Photos from the image-classification dataset "DATASETPDI" in the GitHub repository xNikoBM/SkyViewFacor. Its 2 classes are: CIELO, estructura.

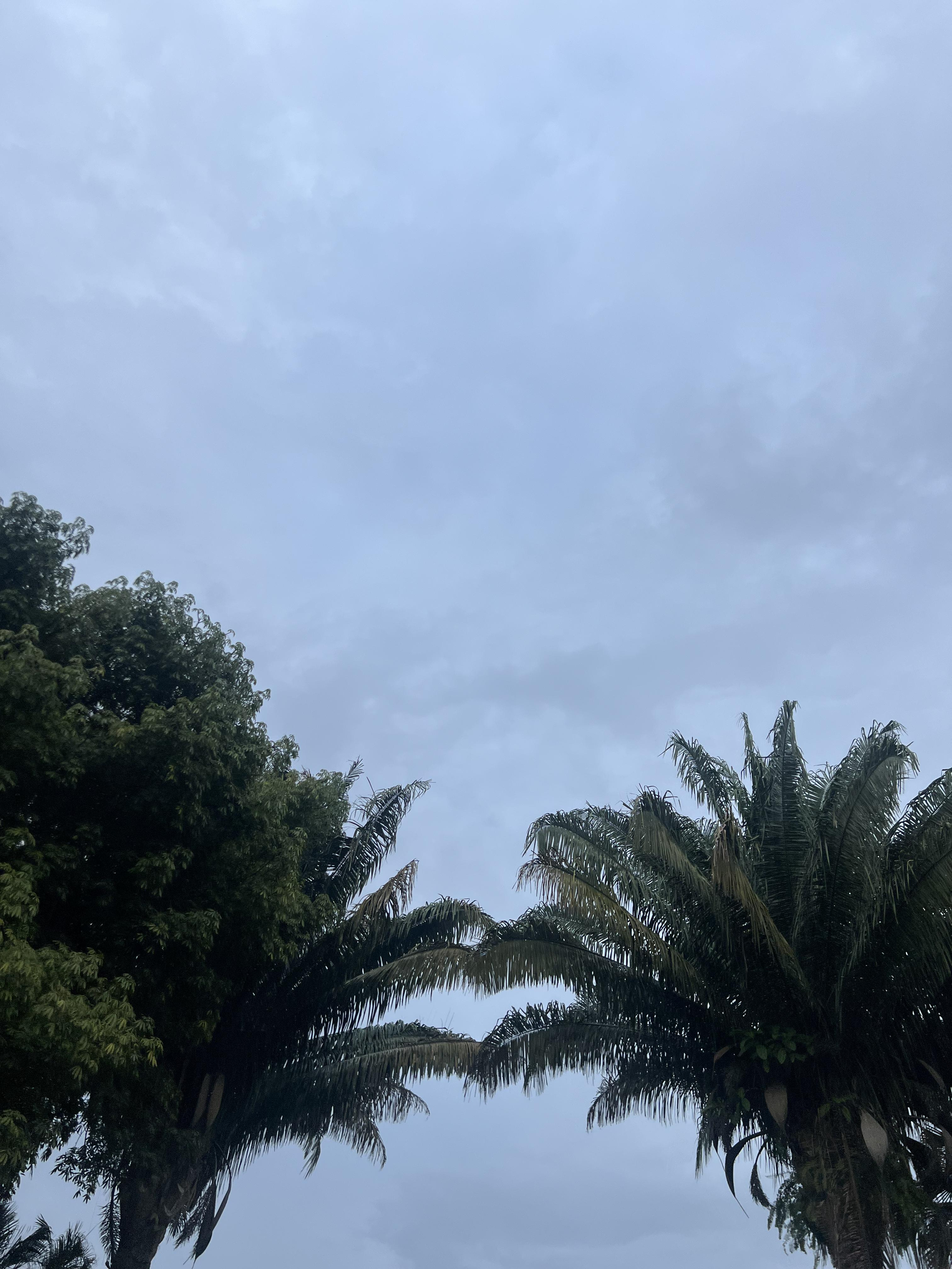
Label: CIELO

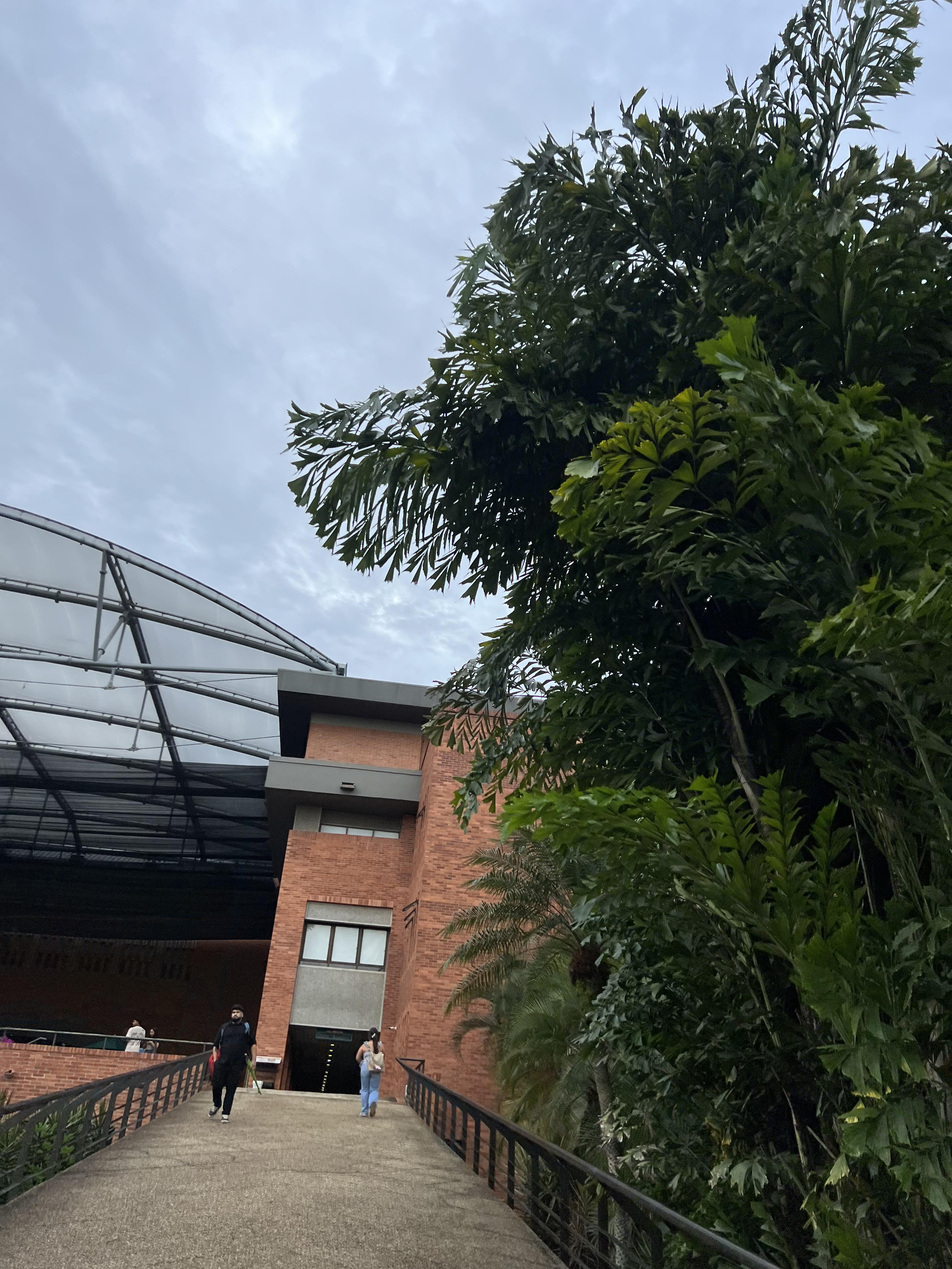
Label: estructura

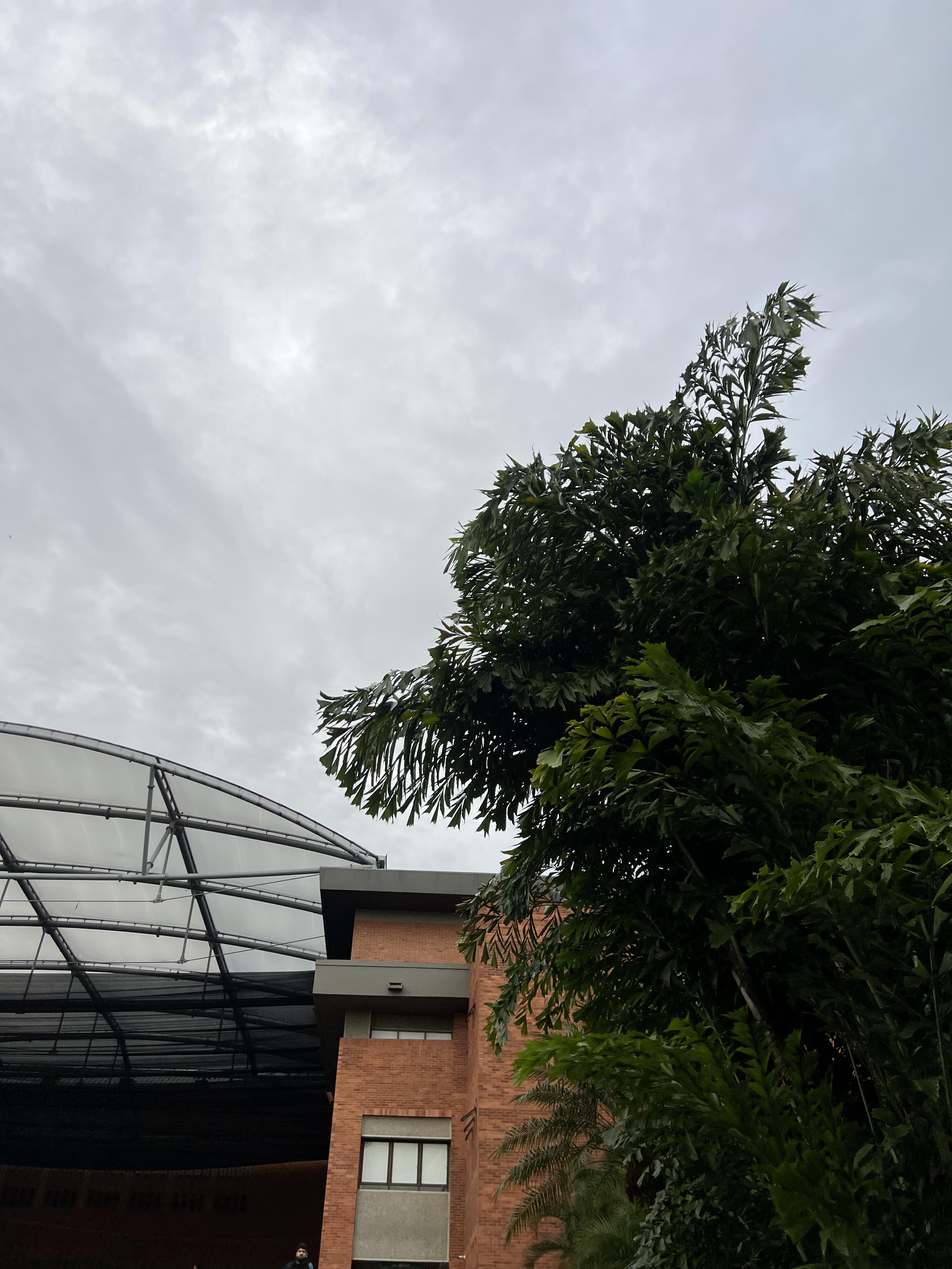
Label: estructura

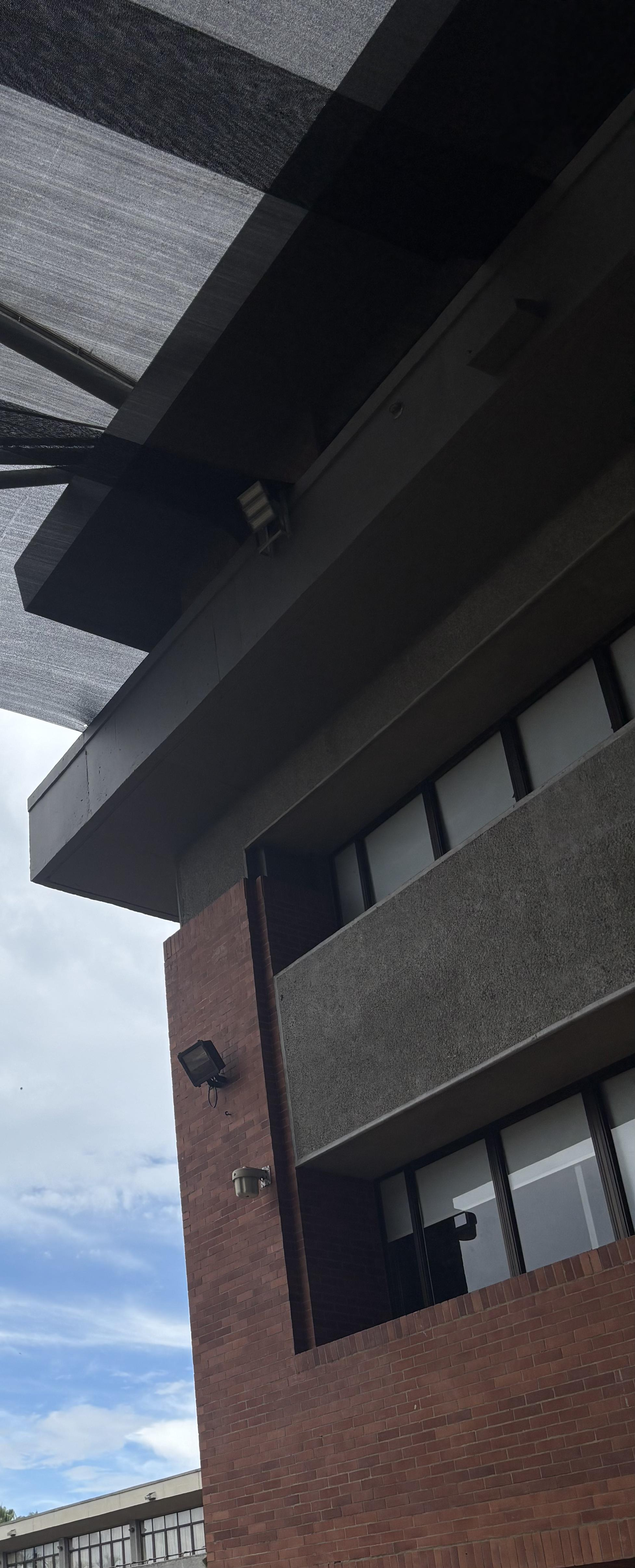
Label: estructura

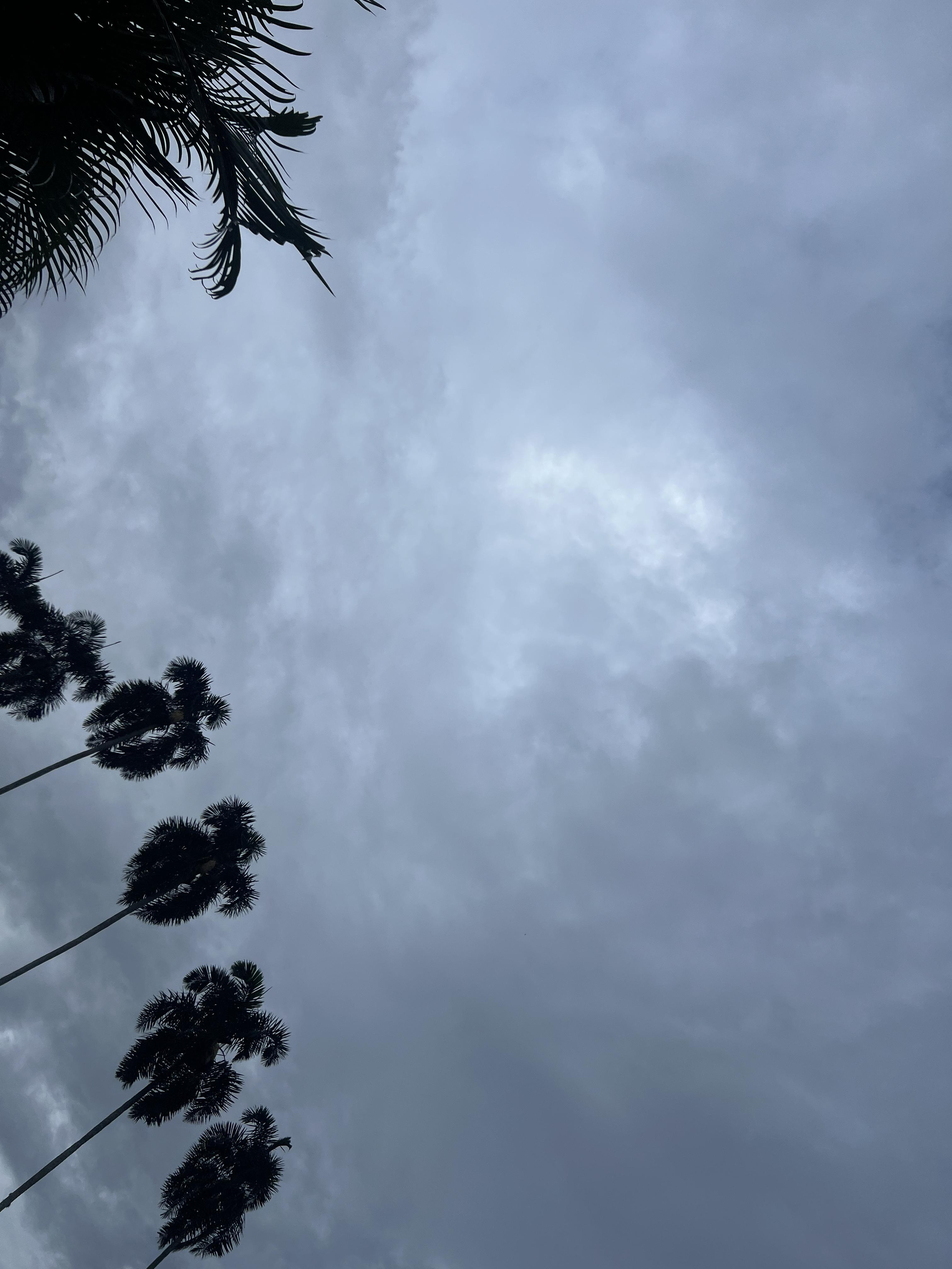
Label: CIELO

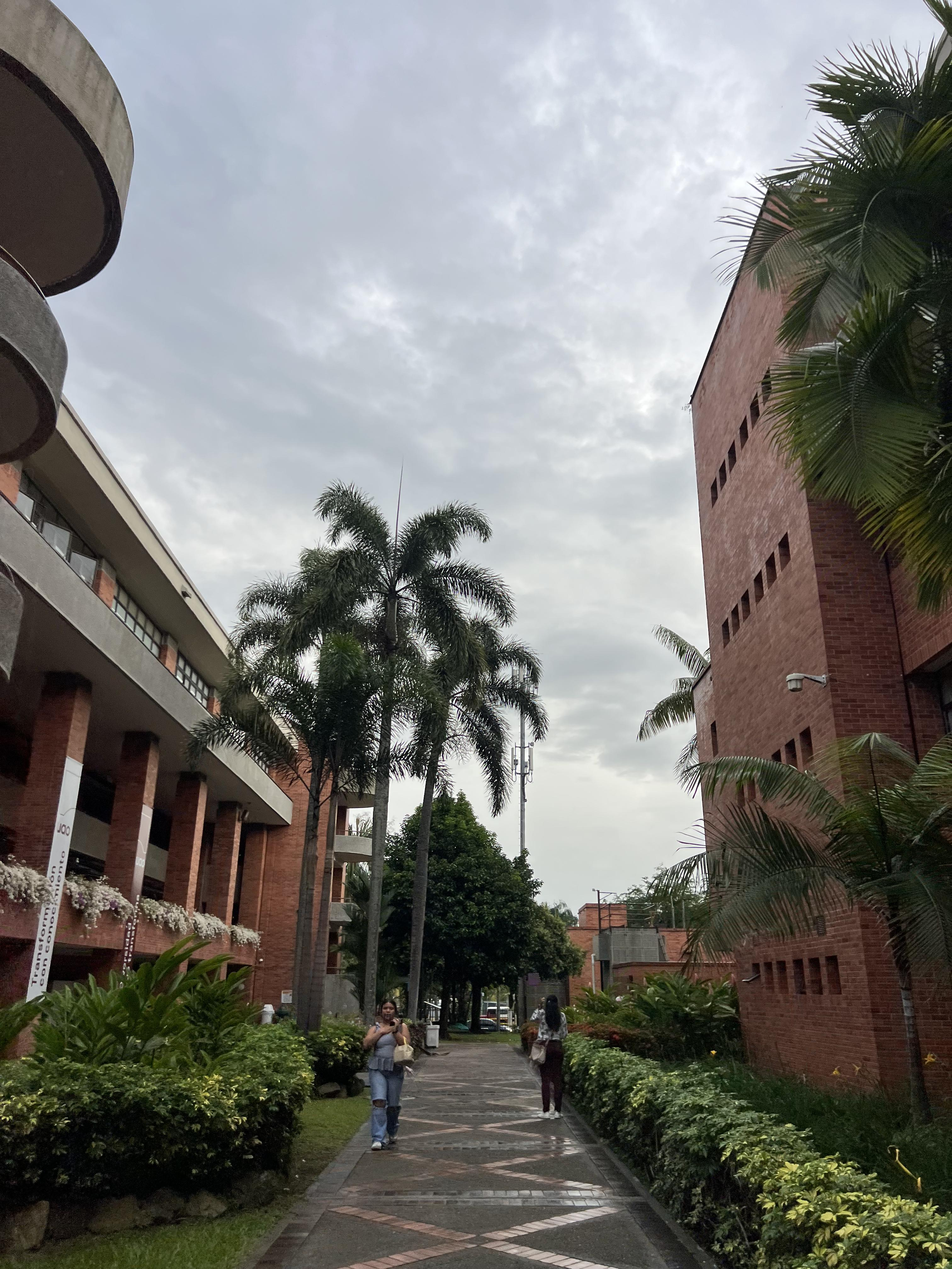
Label: estructura
